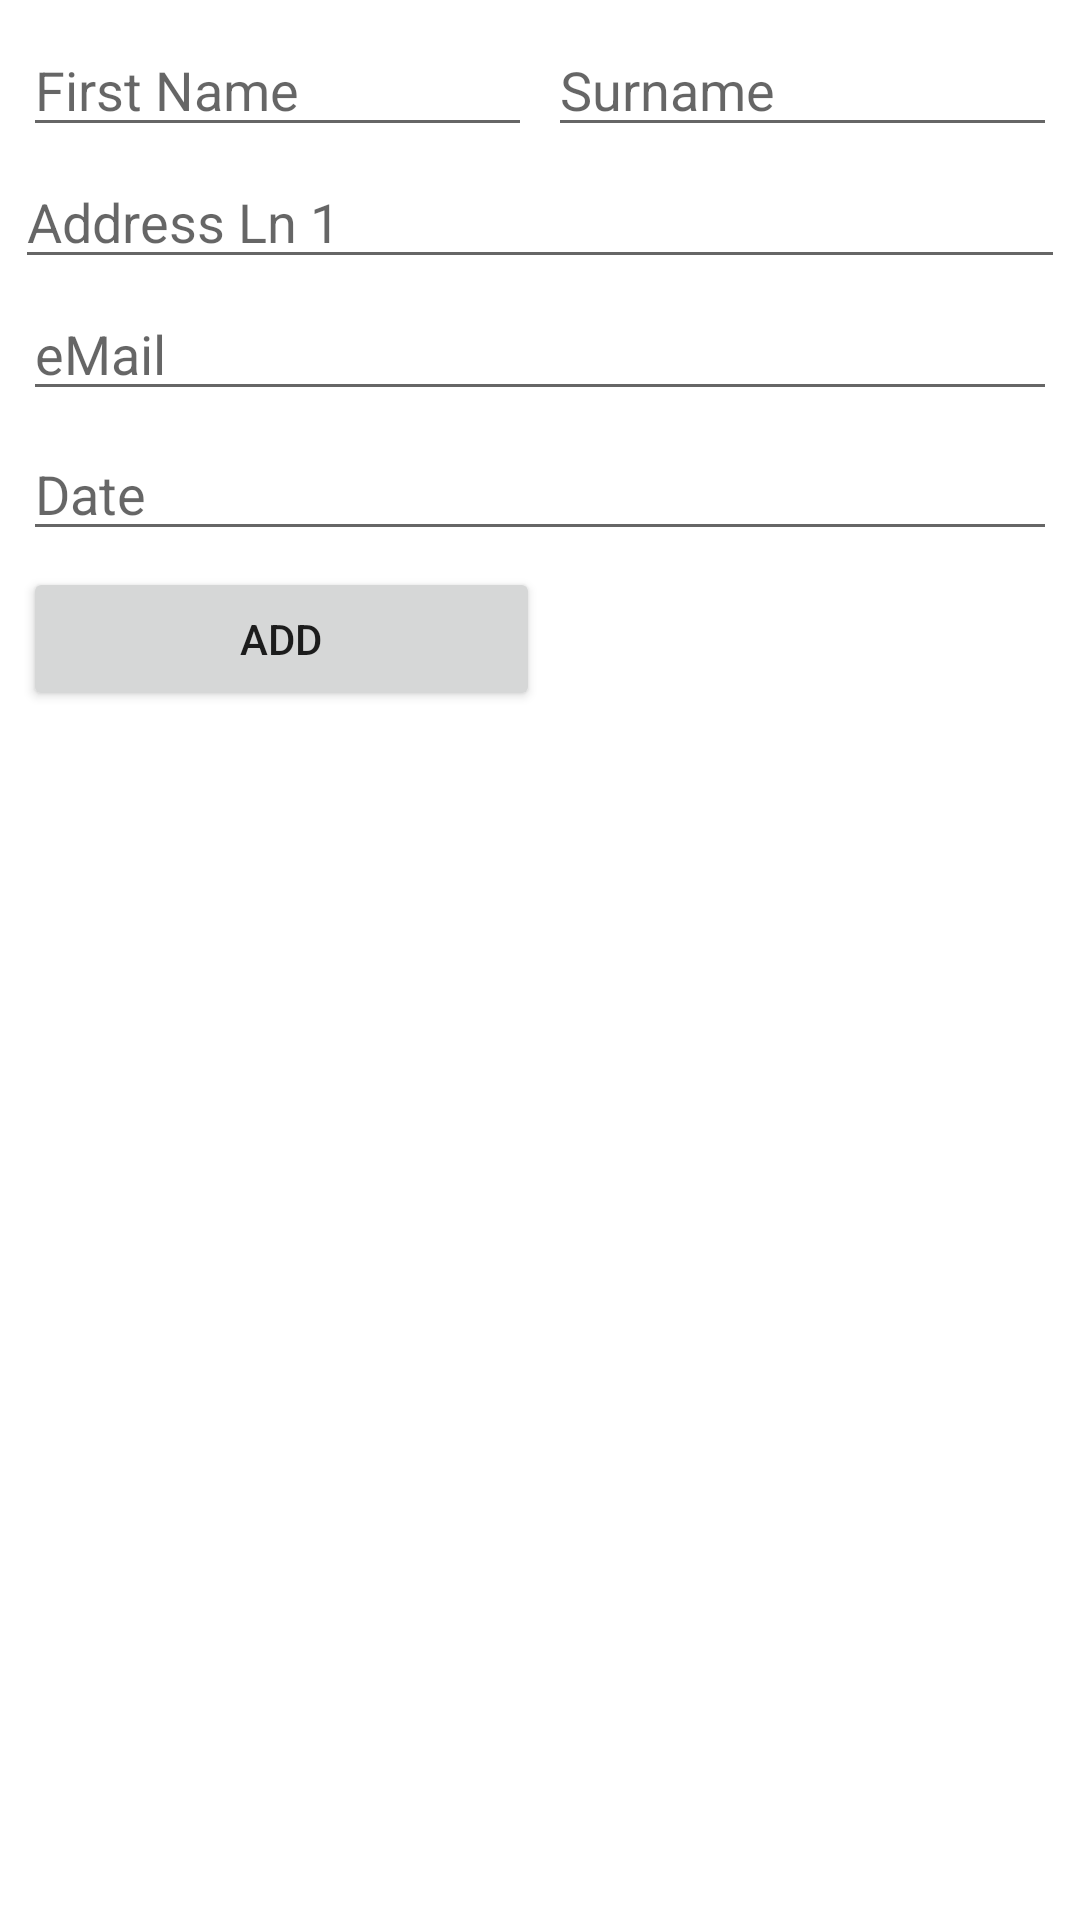

Reconstruct the res/layout file that produces this screen, plus the resources it refers to.
<!-- AndroidManifest.xml: application theme Theme.MySQLReCycler -->
<!-- res/layout/activity_main.xml -->
<?xml version="1.0" encoding="utf-8"?>
<androidx.constraintlayout.widget.ConstraintLayout
    xmlns:android="http://schemas.android.com/apk/res/android"
    xmlns:app="http://schemas.android.com/apk/res-auto"
    xmlns:tools="http://schemas.android.com/tools"
    android:layout_width="match_parent"
    android:layout_height="match_parent"
    tools:context=".MainActivity">

    <TableLayout
        android:id="@+id/tableLayout"
        android:layout_width="match_parent"
        android:layout_height="wrap_content"
        android:layout_marginStart="5dp"
        android:layout_marginTop="5dp"
        android:layout_marginEnd="5dp"
        app:layout_constraintEnd_toEndOf="parent"
        app:layout_constraintStart_toStartOf="parent"
        app:layout_constraintTop_toTopOf="parent">

        <TableRow
            android:layout_width="match_parent"
            android:layout_height="match_parent"
            android:weightSum="1">

            <EditText
                android:id="@+id/firstname"
                android:layout_width="wrap_content"
                android:layout_height="wrap_content"
                android:layout_margin="2.5dp"
                android:layout_weight="0.5"
                android:ems="10"
                android:hint="First Name"
                android:inputType="textPersonName" />

            <EditText
                android:id="@+id/surname"
                android:layout_width="wrap_content"
                android:layout_height="wrap_content"
                android:layout_margin="2.5dp"
                android:layout_weight="0.5"
                android:ems="10"
                android:hint="Surname"
                android:inputType="textPersonName" />
        </TableRow>

        <TableRow
            android:layout_width="match_parent"
            android:layout_height="match_parent"
            android:weightSum="1">

            <EditText
                android:id="@+id/addln1"
                android:layout_width="wrap_content"
                android:layout_height="wrap_content"
                android:layout_weight="1"
                android:ems="10"
                android:hint="Address Ln 1"
                android:inputType="textPostalAddress" />
        </TableRow>

        <TableRow
            android:layout_width="match_parent"
            android:layout_height="match_parent"
            android:weightSum="1">

            <EditText
                android:id="@+id/emailin"
                android:layout_width="wrap_content"
                android:layout_height="wrap_content"
                android:layout_margin="2.5dp"
                android:layout_weight="1"
                android:ems="10"
                android:hint="eMail"
                android:inputType="textEmailAddress" />
        </TableRow>

        <TableRow
            android:layout_width="match_parent"
            android:layout_height="match_parent"
            android:weightSum="1">

            <EditText
                android:id="@+id/datein"
                android:layout_width="wrap_content"
                android:layout_height="wrap_content"
                android:layout_margin="2.5dp"
                android:layout_weight="1"
                android:ems="10"
                android:hint="Date"
                android:inputType="date" />
        </TableRow>

        <TableRow
            android:layout_width="match_parent"
            android:layout_height="match_parent"
            android:layout_gravity="center_vertical"
            android:gravity="left|center_vertical"
            android:weightSum="1">

            <Button
                android:id="@+id/add"
                android:layout_width="0dp"
                android:layout_height="wrap_content"
                android:layout_margin="2.5dp"
                android:layout_weight="0.5"
                android:onClick="add"
                android:text="Add" />
        </TableRow>
    </TableLayout>

    <androidx.recyclerview.widget.RecyclerView
        android:id="@+id/recyclerView"
        android:layout_width="match_parent"
        android:layout_height="0dp"
        android:layout_marginStart="10dp"
        android:layout_marginTop="10dp"
        android:layout_marginEnd="10dp"
        android:layout_marginBottom="10dp"
        app:layout_constraintBottom_toBottomOf="parent"
        app:layout_constraintEnd_toEndOf="parent"
        app:layout_constraintStart_toStartOf="parent"
        app:layout_constraintTop_toBottomOf="@+id/tableLayout" />
</androidx.constraintlayout.widget.ConstraintLayout>
<!-- resources referenced by this layout -->
<resources>
  <style name="Theme.MySQLReCycler" parent="Theme.MaterialComponents.DayNight.DarkActionBar">
          
          <item name="colorPrimary">@color/purple_500</item>
          <item name="colorPrimaryVariant">@color/purple_700</item>
          <item name="colorOnPrimary">@color/white</item>
          
          <item name="colorSecondary">@color/teal_200</item>
          <item name="colorSecondaryVariant">@color/teal_700</item>
          <item name="colorOnSecondary">@color/black</item>
          
          <item name="android:statusBarColor" tools:targetApi="l">?attr/colorPrimaryVariant</item>
          
      </style>
  <!-- not gathered from this repository: default colours our renderer supplied (Android Studio template values) -->
  <color name="purple_500">#FF6200EE</color>
  <color name="purple_700">#FF3700B3</color>
  <color name="teal_200">#FF03DAC5</color>
  <color name="teal_700">#FF018786</color>
  <color name="black">#FF000000</color>
  <color name="white">#FFFFFFFF</color>
</resources>
